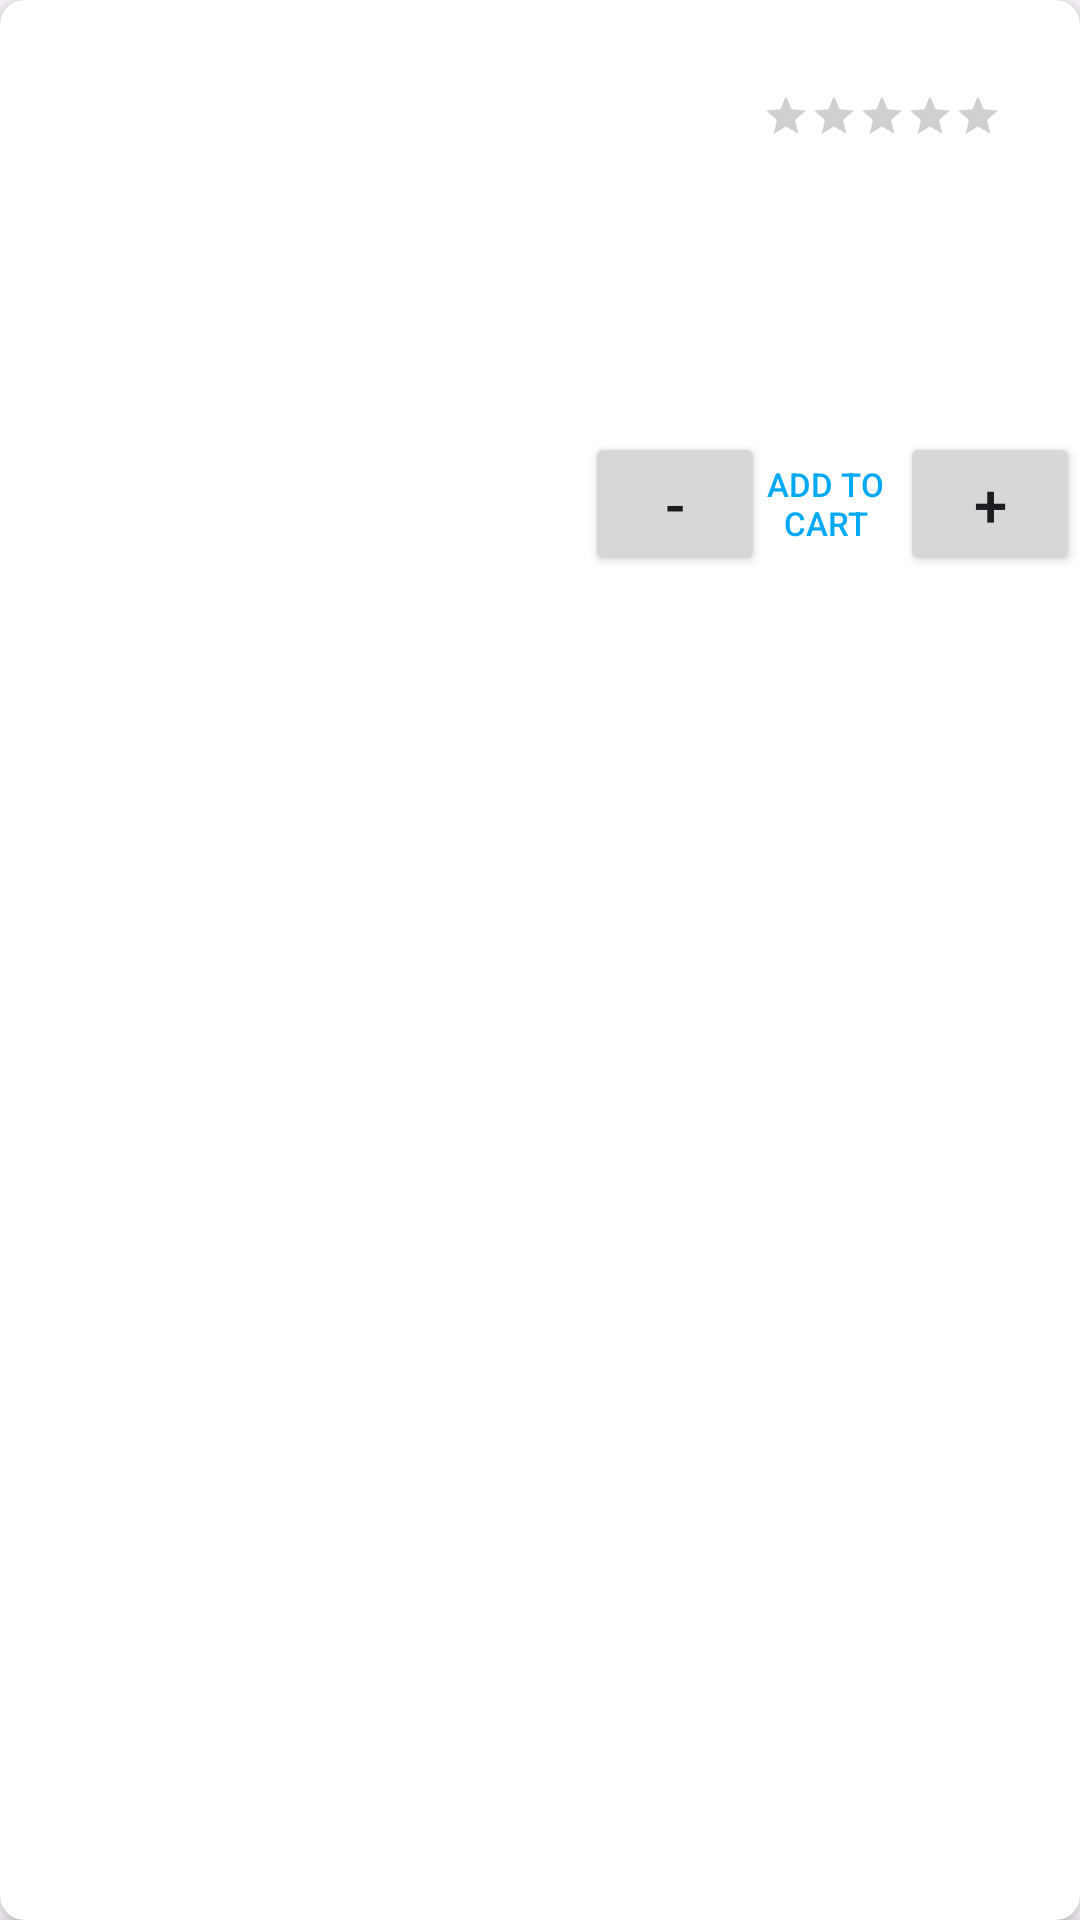

Layout XML and referenced resources for this Android screen:
<!-- AndroidManifest.xml: application theme Theme.ECart -->
<!-- res/layout/product_item_view.xml -->
<?xml version="1.0" encoding="utf-8"?>
<androidx.cardview.widget.CardView
    xmlns:android="http://schemas.android.com/apk/res/android"
    xmlns:app="http://schemas.android.com/apk/res-auto"
    android:layout_width="match_parent"
    android:layout_height="wrap_content"
    android:layout_margin="8dp"
    app:cardCornerRadius="8dp"
    app:cardElevation="4dp">

    <androidx.constraintlayout.widget.ConstraintLayout
        android:layout_width="match_parent"
        android:layout_height="wrap_content"
        xmlns:tools="http://schemas.android.com/tools">

        <androidx.constraintlayout.widget.Guideline
            android:layout_width="wrap_content"
            android:layout_height="wrap_content"
            android:id="@+id/gdv1"
            android:orientation="vertical"
            app:layout_constraintGuide_percent="0.25"/>

        <androidx.constraintlayout.widget.Guideline
            android:layout_width="wrap_content"
            android:layout_height="wrap_content"
            android:id="@+id/gdv2"
            android:orientation="vertical"
            app:layout_constraintGuide_percent="0.95"/>

        <androidx.constraintlayout.widget.Guideline
            android:layout_width="wrap_content"
            android:layout_height="wrap_content"
            android:id="@+id/gdv3"
            android:orientation="vertical"
            app:layout_constraintGuide_percent="0.70"/>

        <androidx.constraintlayout.widget.Guideline
            android:layout_width="wrap_content"
            android:layout_height="wrap_content"
            android:id="@+id/gdh1"
            android:orientation="horizontal"
            app:layout_constraintGuide_percent="0.25"/>

        <androidx.constraintlayout.widget.Guideline
            android:layout_width="wrap_content"
            android:layout_height="wrap_content"
            android:id="@+id/gdh2"
            android:orientation="horizontal"
            app:layout_constraintGuide_percent="0.75"/>

        <androidx.appcompat.widget.AppCompatImageView
            android:layout_width="0dp"
            android:layout_height="match_parent"
            android:layout_margin="10dp"
            android:id="@+id/productImage"
            app:layout_constraintTop_toTopOf="parent"
            app:layout_constraintBottom_toBottomOf="parent"
            app:layout_constraintStart_toStartOf="parent"
            app:layout_constraintEnd_toStartOf="@+id/gdv1"/>

        <androidx.appcompat.widget.AppCompatTextView
            android:layout_width="0dp"
            android:layout_height="wrap_content"
            android:id="@+id/productTitle"
            app:layout_constraintBottom_toTopOf="@+id/gdh1"
            app:layout_constraintStart_toEndOf="@+id/gdv1"
            app:layout_constraintEnd_toStartOf="@+id/gdv3"
            android:textColor="@color/orange"
            tools:text="RealMe Narzo 50"/>

        <RatingBar
            android:id="@+id/productrating"
            android:layout_width="wrap_content"
            android:layout_height="wrap_content"
            android:layout_marginEnd="8dp"
            android:numStars="5"
            android:rating="0"
            android:stepSize="0.5"
            android:isIndicator="true"
            style="?android:attr/ratingBarStyleSmall"
            app:layout_constraintEnd_toStartOf="@id/gdv2"
            app:layout_constraintBottom_toTopOf="@id/gdh1"
            app:layout_constraintTop_toTopOf="@id/productTitle"
            app:layout_constraintVertical_bias="0.5" />

        <androidx.appcompat.widget.AppCompatTextView
            android:layout_width="0dp"
            android:layout_height="0dp"
            android:layout_marginTop="5dp"
            android:layout_marginBottom="5dp"
            android:layout_marginEnd="5dp"
            android:id="@+id/productDiscription"
            app:layout_constraintStart_toStartOf="@+id/gdv1"
            app:layout_constraintEnd_toEndOf="parent"
            app:layout_constraintTop_toBottomOf="@+id/gdh1"
            app:layout_constraintBottom_toTopOf="@+id/gdh2"/>

        <androidx.appcompat.widget.AppCompatTextView
            android:layout_width="wrap_content"
            android:layout_height="wrap_content"
            android:id="@+id/productCost"
            app:layout_constraintTop_toBottomOf="@+id/gdh2"
            app:layout_constraintStart_toStartOf="@id/gdv1"
            android:textColor="@color/orange"
            android:textSize="17sp"/>

        <Button
            android:id="@+id/btnAdd"
            android:layout_width="40dp"
            android:layout_height="wrap_content"
            android:text="@string/add_to_cart"
            android:textSize="11sp"
            android:background="@color/transparent"
            android:textColor="@color/skyBlue"
            android:padding="0dp"
            app:layout_constraintTop_toBottomOf="@+id/gdh2"
            app:layout_constraintEnd_toStartOf="@+id/btnPlus"
            android:layout_marginEnd="5dp"/>

        <Button
            android:layout_width="60dp"
            android:layout_height="wrap_content"
            android:textSize="20sp"
            android:text="@string/plus"
            android:id="@+id/btnPlus"
            app:layout_constraintTop_toBottomOf="@+id/gdh2"
            app:layout_constraintBottom_toBottomOf="parent"
            app:layout_constraintEnd_toEndOf="parent"
            />
        <Button
            android:layout_width="60dp"
            android:layout_height="wrap_content"
            android:text="@string/minus"
            android:textSize="20sp"
            android:id="@+id/btnMinus"
            app:layout_constraintTop_toBottomOf="@+id/gdh2"
            app:layout_constraintBottom_toBottomOf="parent"
            app:layout_constraintEnd_toStartOf="@+id/btnAdd"
            />

    </androidx.constraintlayout.widget.ConstraintLayout>

</androidx.cardview.widget.CardView>
<!-- resources referenced by this layout -->
<resources>
  <color name="orange">#FF5722</color>
  <color name="skyBlue">#03A9F4</color>
  <color name="transparent">#00FFFFFF</color>
  <string name="add_to_cart">ADD TO CART</string>
  <string name="minus">-</string>
  <string name="plus">+</string>
  <style name="Theme.ECart" parent="Base.Theme.ECart" />
  <style name="Base.Theme.ECart" parent="Theme.Material3.DayNight.NoActionBar">
          
           <item name="colorPrimary">@color/skyBlue</item>
      </style>
</resources>
